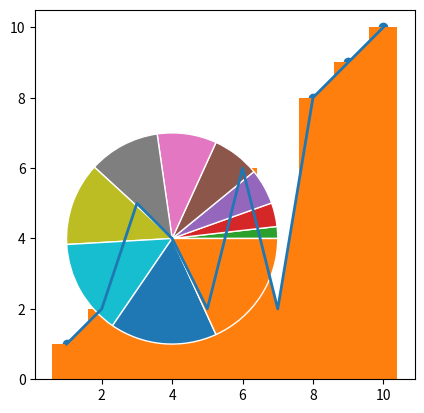
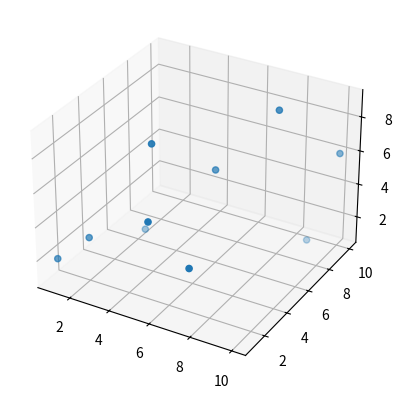

Generate these figures, in order, with matplotlib:
import matplotlib.pyplot as plt
import numpy as np
import seaborn as sn

x = [1,2,3,4,5,6,7,8,9,10]
y = [1,2,5,4,2,6,2,8,9,10]
z=  [2,3,2,8,5,6,3,9,1,6]

plt.plot(x, y, linewidth=2.0)
plt.show()
plt.scatter(x, y)
plt.show()
plt.bar(x, y)
plt.show()
plt.stackplot(x, y)
plt.show()

plt.pie(x, radius=3, center=(4, 4),
       wedgeprops={"linewidth": 1, "edgecolor": "white"}, frame=True)
plt.show()

fig, ax = plt.subplots(subplot_kw={"projection": "3d"})
ax.scatter(x, y, z)
plt.show()

